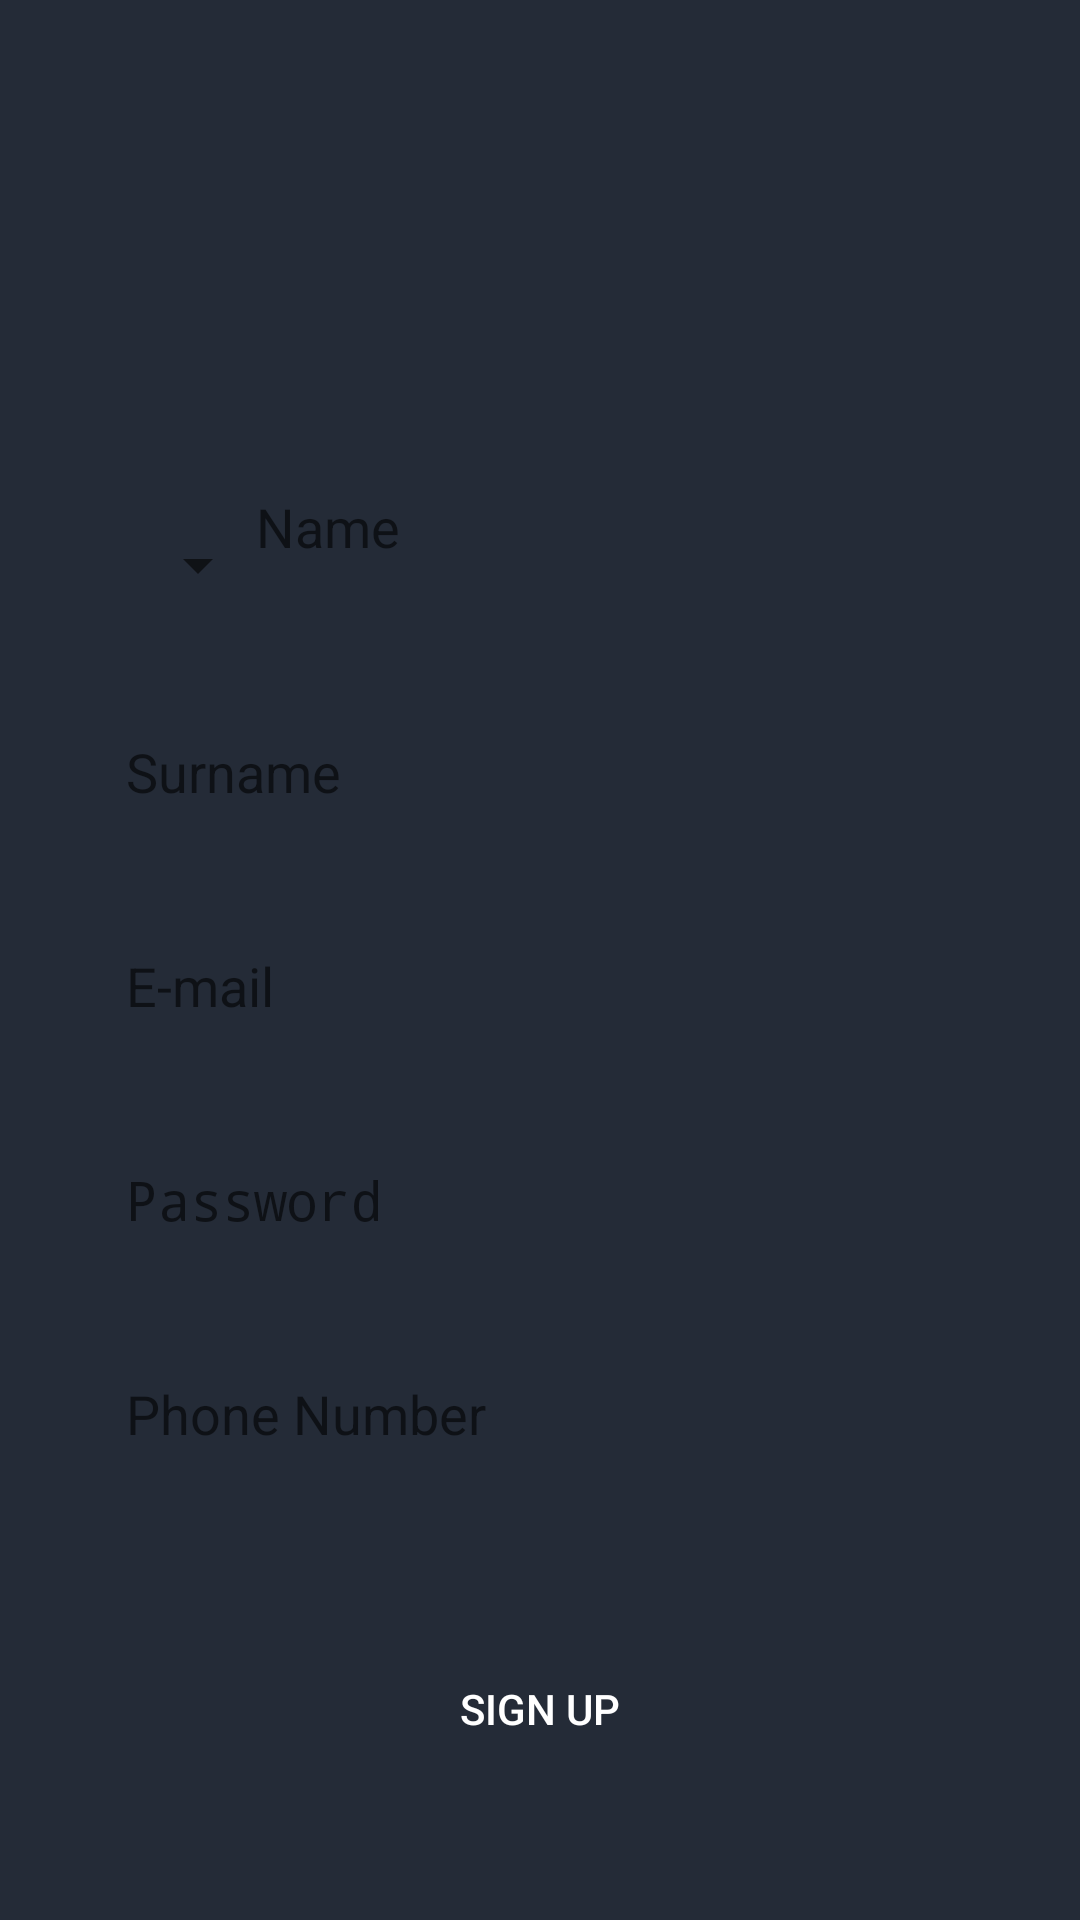

Write the Android layout XML for this screen, with the resource values it uses.
<!-- AndroidManifest.xml: application theme AppTheme -->
<!-- res/layout/activity_signup.xml -->
<?xml version="1.0" encoding="utf-8"?>
<android.support.v4.widget.NestedScrollView xmlns:android="http://schemas.android.com/apk/res/android"
    xmlns:app="http://schemas.android.com/apk/res-auto"
    xmlns:tools="http://schemas.android.com/tools"
    android:layout_width="match_parent"
    android:layout_height="match_parent"
    android:fillViewport="true">

    <android.support.constraint.ConstraintLayout xmlns:android="http://schemas.android.com/apk/res/android"
        xmlns:app="http://schemas.android.com/apk/res-auto"
        xmlns:tools="http://schemas.android.com/tools"
        android:layout_width="match_parent"
        android:layout_height="match_parent"
        android:background="#242B37"
        android:gravity="center_horizontal"
        android:orientation="vertical"
        tools:context=".SignupActivity">

        <ProgressBar
            android:id="@+id/signup_progress"
            style="?android:attr/progressBarStyleLarge"
            android:layout_width="wrap_content"
            android:layout_height="wrap_content"
            android:background="@drawable/rounded_button_gray"
            android:padding="10dp"
            android:visibility="gone"
            app:layout_constraintBottom_toBottomOf="parent"
            app:layout_constraintEnd_toEndOf="parent"
            app:layout_constraintStart_toStartOf="parent"
            app:layout_constraintTop_toTopOf="parent" />


        <android.support.design.widget.TextInputLayout
            android:id="@+id/signup_textinputlayout_password"
            android:layout_width="match_parent"
            android:layout_height="50dp"
            android:layout_marginBottom="8dp"
            android:layout_marginEnd="32dp"
            android:layout_marginStart="32dp"
            android:background="@drawable/rounded_edittext_login"
            app:layout_constraintBottom_toTopOf="@+id/signup_textinputlayout_phone"
            app:layout_constraintEnd_toEndOf="parent"
            app:layout_constraintStart_toStartOf="parent"
            app:layout_constraintTop_toBottomOf="@+id/signup_textinputlayout_email">

            <EditText
                android:id="@+id/signup_textinputedittext_password"
                android:layout_width="match_parent"
                android:layout_height="wrap_content"
                android:layout_marginLeft="10dp"
                android:layout_marginRight="10dp"
                android:background="@null"
                android:drawablePadding="10dp"
                android:hint="@string/password"
                android:inputType="textPassword" />
        </android.support.design.widget.TextInputLayout>


        <android.support.design.widget.TextInputLayout
            android:id="@+id/signup_textinputlayout_phone"
            android:layout_width="match_parent"
            android:layout_height="50dp"
            android:layout_marginBottom="8dp"
            android:layout_marginEnd="32dp"
            android:layout_marginStart="32dp"
            android:background="@drawable/rounded_edittext_login"
            app:layout_constraintBottom_toTopOf="@+id/signup_button_signup"
            app:layout_constraintEnd_toEndOf="parent"
            app:layout_constraintStart_toStartOf="parent"
            app:layout_constraintTop_toBottomOf="@+id/signup_textinputlayout_password">

            <EditText
                android:id="@+id/signup_textinputedittext_phone"
                android:layout_width="match_parent"
                android:layout_height="wrap_content"
                android:layout_marginLeft="10dp"
                android:layout_marginRight="10dp"
                android:background="@null"
                android:drawablePadding="10dp"
                android:hint="@string/phone_number"
                android:inputType="phone" />
        </android.support.design.widget.TextInputLayout>


        <android.support.design.widget.TextInputLayout
            android:id="@+id/signup_textinputlayout_email"
            android:layout_width="match_parent"
            android:layout_height="50dp"
            android:layout_marginBottom="8dp"
            android:layout_marginEnd="32dp"
            android:layout_marginStart="32dp"
            android:background="@drawable/rounded_edittext_login"
            app:layout_constraintBottom_toTopOf="@+id/signup_textinputlayout_password"
            app:layout_constraintEnd_toEndOf="parent"
            app:layout_constraintStart_toStartOf="parent"
            app:layout_constraintTop_toBottomOf="@+id/signup_textinputlayout_surname">

            <EditText
                android:id="@+id/signup_textinputedittext_email"
                android:layout_width="match_parent"
                android:layout_height="wrap_content"
                android:layout_marginLeft="10dp"
                android:layout_marginRight="10dp"
                android:background="@null"
                android:drawablePadding="10dp"
                android:hint="@string/email"
                android:inputType="textEmailAddress" />
        </android.support.design.widget.TextInputLayout>

        <Button
            android:id="@+id/signup_button_signup"
            android:layout_width="200dp"
            android:layout_height="50dp"
            android:layout_marginBottom="32dp"
            android:layout_marginEnd="40dp"
            android:layout_marginStart="40dp"
            android:layout_marginTop="24dp"
            android:background="@drawable/btn_selector"
            android:text="@string/signup"
            android:textColor="@android:color/white"
            app:layout_constraintBottom_toBottomOf="parent"
            app:layout_constraintEnd_toEndOf="parent"
            app:layout_constraintHorizontal_bias="0.5"
            app:layout_constraintStart_toStartOf="parent"
            app:layout_constraintTop_toBottomOf="@+id/signup_textinputlayout_phone" />


        <LinearLayout
            android:id="@+id/signup_textinputlayout_name"
            android:layout_width="match_parent"
            android:layout_height="50dp"
            android:layout_marginBottom="8dp"
            android:layout_marginEnd="32dp"
            android:layout_marginStart="32dp"
            android:layout_marginTop="8dp"
            android:background="@drawable/rounded_edittext_login"
            android:orientation="horizontal"
            app:layout_constraintBottom_toTopOf="@+id/signup_textinputlayout_surname"
            app:layout_constraintEnd_toEndOf="parent"
            app:layout_constraintStart_toStartOf="parent"
            app:layout_constraintTop_toBottomOf="@+id/signup_logo">

            <Spinner
                android:id="@+id/signup_title_spinner"
                android:layout_width="wrap_content"
                android:layout_height="match_parent"
                android:layout_marginStart="10dp"
                android:prompt="@string/title"
                android:spinnerMode="dialog" />

            <EditText
                android:id="@+id/signup_textinputedittext_name"
                android:layout_width="match_parent"
                android:layout_height="wrap_content"
                android:layout_marginEnd="10dp"
                android:layout_marginStart="-5dp"
                android:background="@null"
                android:hint="@string/name"
                android:inputType="textPersonName" />
        </LinearLayout>


        <android.support.design.widget.TextInputLayout
            android:id="@+id/signup_textinputlayout_surname"
            android:layout_width="match_parent"
            android:layout_height="50dp"
            android:layout_marginBottom="8dp"
            android:layout_marginEnd="32dp"
            android:layout_marginStart="32dp"
            android:background="@drawable/rounded_edittext_login"
            app:layout_constraintBottom_toTopOf="@+id/signup_textinputlayout_email"
            app:layout_constraintEnd_toEndOf="parent"
            app:layout_constraintStart_toStartOf="parent"
            app:layout_constraintTop_toBottomOf="@+id/signup_textinputlayout_name">

            <EditText
                android:id="@+id/signup_textinputedittext_surname"
                android:layout_width="match_parent"
                android:layout_height="wrap_content"
                android:layout_marginLeft="10dp"
                android:layout_marginRight="10dp"
                android:background="@null"
                android:drawablePadding="10dp"
                android:hint="@string/surname"
                android:inputType="textPersonName" />
        </android.support.design.widget.TextInputLayout>

        <ImageView
            android:id="@+id/signup_logo"
            android:layout_width="250dp"
            android:layout_height="126dp"
            android:layout_marginTop="16dp"
            android:contentDescription="Logo"
            app:layout_constraintEnd_toEndOf="parent"
            app:layout_constraintHorizontal_bias="0.5"
            app:layout_constraintStart_toStartOf="parent"
            app:layout_constraintTop_toTopOf="parent"
            app:layout_constraintVertical_chainStyle="spread"
            app:srcCompat="@drawable/sociboard_white" />

        <ImageButton
            android:id="@+id/signup_back"
            android:layout_width="40dp"
            android:layout_height="40dp"
            android:layout_marginStart="16dp"
            android:layout_marginTop="16dp"
            android:background="@android:color/transparent"
            app:layout_constraintStart_toStartOf="parent"
            app:layout_constraintTop_toTopOf="parent"
            app:srcCompat="@drawable/ic_arrow_back" />

    </android.support.constraint.ConstraintLayout>
</android.support.v4.widget.NestedScrollView>
<!-- resources referenced by this layout -->
<resources>
  <!-- drawable btn_selector (drawable) -->
  <selector xmlns:android="http://schemas.android.com/apk/res/android">
      <item android:drawable="@drawable/rounded_button_gray" android:state_enabled="false"/>
      <item android:drawable="@drawable/rounded_button_orange" android:state_enabled="true"/>
      <item android:drawable="@drawable/rounded_button_orange" android:state_pressed="false" />
  </selector>
  <!-- drawable sociboard_white: png bitmap (drawable, 38123 bytes) -->
  <string name="email">E-mail</string>
  <string name="name">Name</string>
  <string name="password">Password</string>
  <string name="phone_number">Phone Number</string>
  <string name="signup">Sign Up</string>
  <string name="surname">Surname</string>
  <string name="title">Title</string>
  <style name="AppTheme" parent="Theme.AppCompat.Light.NoActionBar">
          
          <item name="colorPrimary">@color/colorPrimary</item>
          <item name="colorPrimaryDark">@color/colorPrimaryDark</item>
          <item name="colorAccent">@color/colorAccent</item>
      </style>
  <!-- drawable rounded_button_orange (drawable) -->
  <?xml version="1.0" encoding="utf-8"?>
  <shape xmlns:android="http://schemas.android.com/apk/res/android">
      <corners android:radius="10dp"/>
      <solid android:color="@color/colorAccent"/>
  </shape>
  <color name="colorPrimary">#FFFFFF</color>
  <color name="colorPrimaryDark">#242B37</color>
  <color name="colorAccent">#D7353B</color>
</resources>
